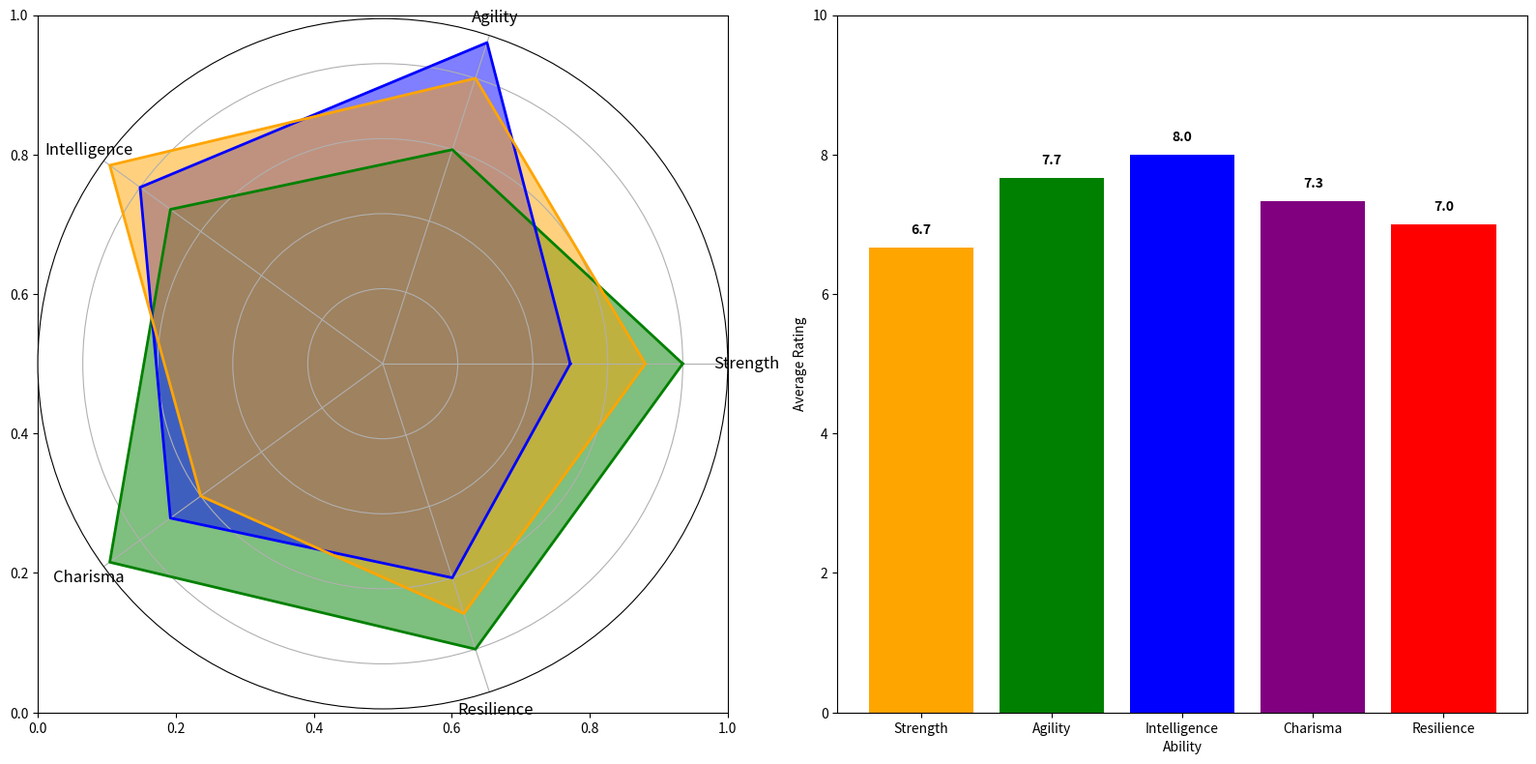

This chart was generated by the following Python code:
import matplotlib.pyplot as plt
import numpy as np

categories = ['Strength', 'Agility', 'Intelligence', 'Charisma', 'Resilience']
num_vars = len(categories)
arthur = [8, 6, 7, 9, 8]
elena = [5, 9, 8, 7, 6]
morgana = [7, 8, 9, 6, 7]

average_abilities = [
    np.mean([arthur[i], elena[i], morgana[i]]) 
    for i in range(num_vars)
]

def create_radar_chart(ax, data, color):
    angles = np.linspace(0, 2 * np.pi, num_vars, endpoint=False).tolist()
    data += data[:1]
    angles += angles[:1]

    ax.fill(angles, data, color=color, alpha=0.5)
    ax.plot(angles, data, color=color, linewidth=2)

fig, (ax1, ax2) = plt.subplots(1, 2, figsize=(16, 8))

polar_ax = fig.add_subplot(121, polar=True)
create_radar_chart(polar_ax, arthur, 'g')
create_radar_chart(polar_ax, elena, 'b')
create_radar_chart(polar_ax, morgana, 'orange')

polar_ax.set_yticklabels([])
polar_ax.set_xticks(np.linspace(0, 2 * np.pi, num_vars, endpoint=False))
polar_ax.set_xticklabels(categories, fontsize=12)

ax2.bar(categories, average_abilities, color=['orange', 'g', 'b', 'purple', 'r'])
ax2.set_ylim(0, 10)
ax2.set_ylabel('Average Rating')
ax2.set_xlabel('Ability')
for i, score in enumerate(average_abilities):
    ax2.text(i, score + 0.2, f'{score:.1f}', ha='center', color='black', fontweight='bold')

plt.tight_layout()
plt.show()
